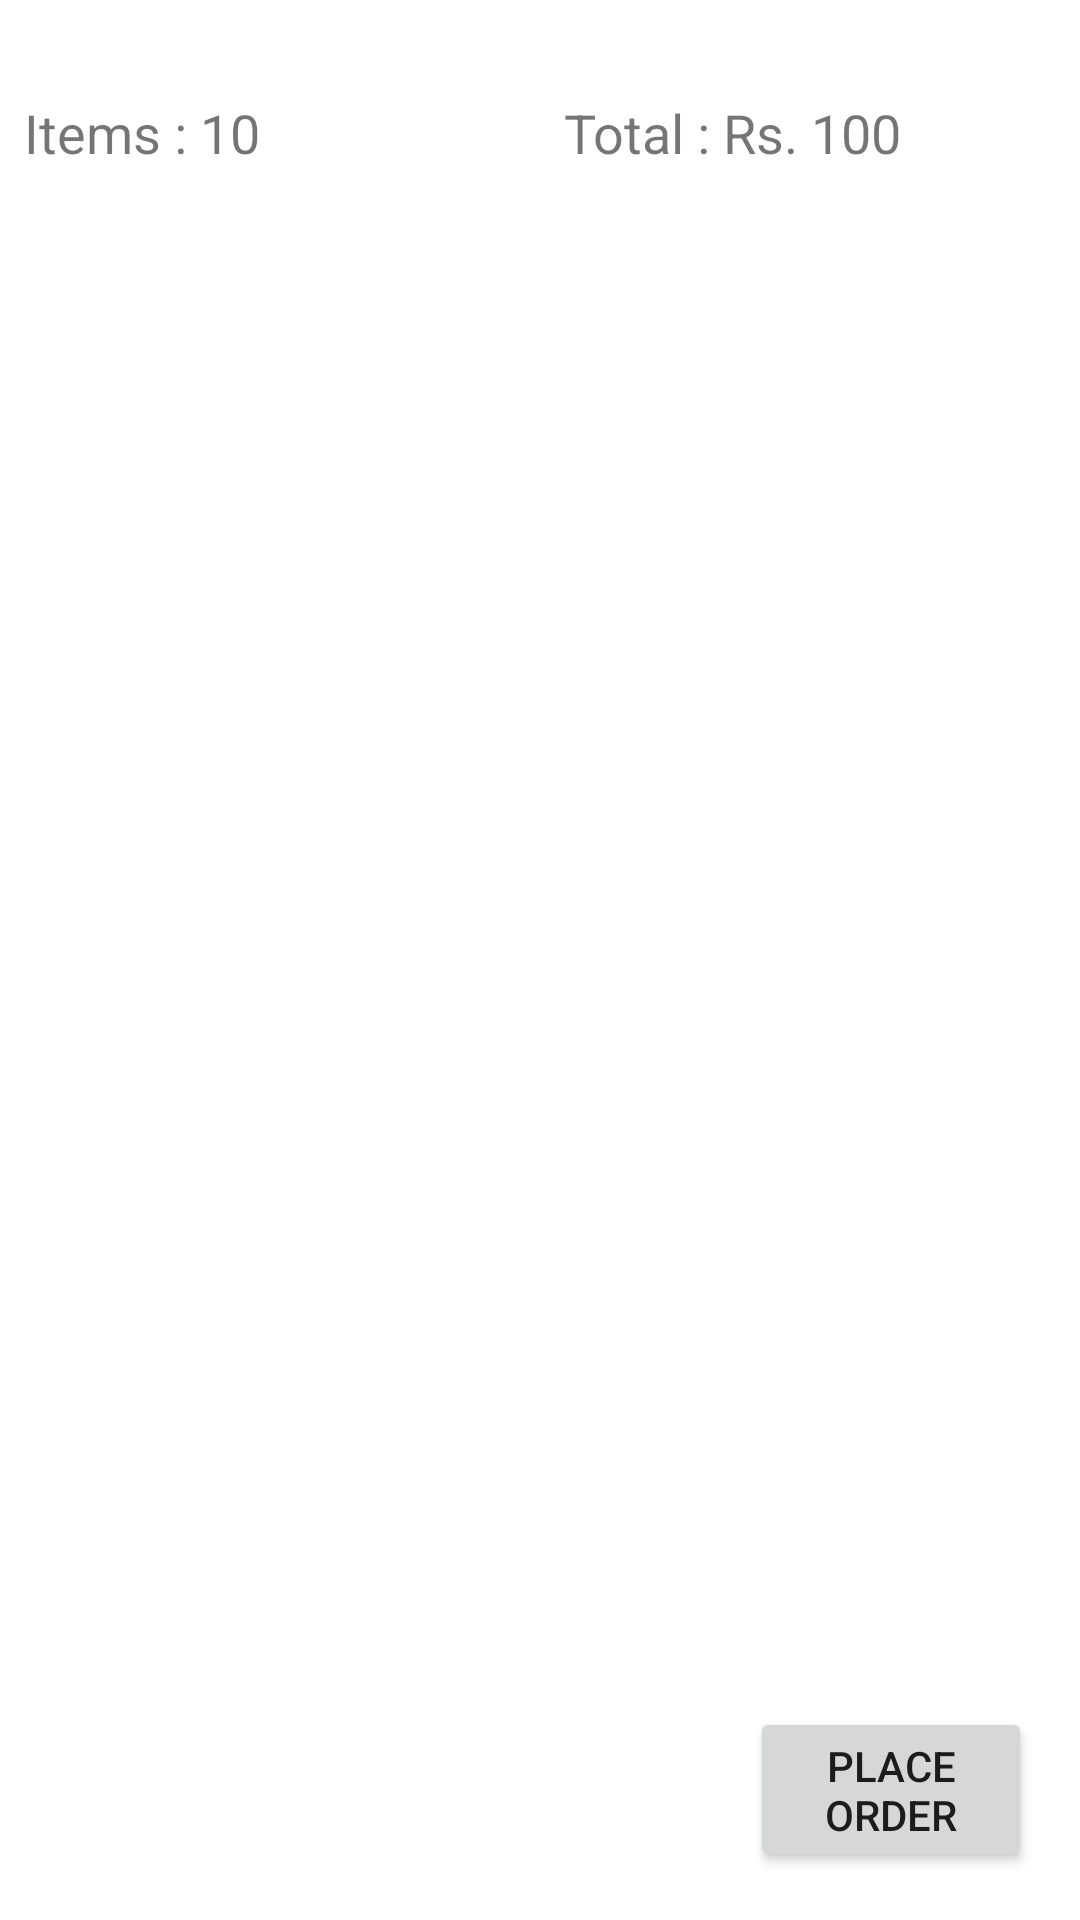

Layout XML and referenced resources for this Android screen:
<!-- AndroidManifest.xml: application theme Theme.UserEcom -->
<!-- res/layout/activity_cart.xml -->
<?xml version="1.0" encoding="utf-8"?>
<androidx.constraintlayout.widget.ConstraintLayout xmlns:android="http://schemas.android.com/apk/res/android"
    xmlns:app="http://schemas.android.com/apk/res-auto"
    xmlns:tools="http://schemas.android.com/tools"
    android:layout_width="match_parent"
    android:layout_height="match_parent"
    tools:context=".CartActivity">

    <LinearLayout
        android:id="@+id/cart_items"
        android:layout_width="match_parent"
        android:layout_height="wrap_content"
        android:orientation="vertical"
        app:layout_constraintEnd_toEndOf="parent"
        app:layout_constraintStart_toStartOf="parent"
        app:layout_constraintTop_toTopOf="parent"></LinearLayout>

    <TextView
        android:id="@+id/items"
        android:layout_width="0dp"
        android:layout_height="wrap_content"
        android:layout_marginStart="8dp"
        android:layout_marginTop="32dp"
        android:layout_marginEnd="8dp"
        android:text="Items : 10"
        android:textSize="18sp"
        app:layout_constraintEnd_toStartOf="@+id/price"
        app:layout_constraintStart_toStartOf="parent"
        app:layout_constraintTop_toBottomOf="@+id/cart_items" />

    <TextView
        android:id="@+id/price"
        android:layout_width="0dp"
        android:layout_height="wrap_content"
        android:layout_marginStart="8dp"
        android:layout_marginTop="32dp"
        android:layout_marginEnd="8dp"
        android:text="Total : Rs. 100"
        android:textSize="18sp"
        app:layout_constraintEnd_toEndOf="parent"
        app:layout_constraintStart_toEndOf="@+id/items"
        app:layout_constraintTop_toBottomOf="@+id/cart_items" />

    <Button
        android:id="@+id/placeOrder"
        android:layout_width="0dp"
        android:layout_height="55dp"
        android:layout_marginStart="250dp"
        android:layout_marginEnd="16dp"
        android:layout_marginBottom="16dp"
        android:text="Place order"
        android:onClick="placeOrder"
        app:layout_constraintBottom_toBottomOf="parent"
        app:layout_constraintEnd_toEndOf="parent"
        app:layout_constraintHorizontal_bias="1.0"
        app:layout_constraintStart_toStartOf="parent" />

</androidx.constraintlayout.widget.ConstraintLayout>
<!-- resources referenced by this layout -->
<resources>
  <style name="Theme.UserEcom" parent="Theme.MaterialComponents.DayNight.DarkActionBar">
          
          <item name="colorPrimary">@color/purple_500</item>
          <item name="colorPrimaryVariant">@color/purple_700</item>
          <item name="colorOnPrimary">@color/white</item>
          
          <item name="colorSecondary">@color/teal_200</item>
          <item name="colorSecondaryVariant">@color/teal_700</item>
          <item name="colorOnSecondary">@color/black</item>
          
          <item name="android:statusBarColor" tools:targetApi="l">?attr/colorPrimaryVariant</item>
          
      </style>
  <!-- not gathered from this repository: default colours our renderer supplied (Android Studio template values) -->
  <color name="purple_500">#FF6200EE</color>
  <color name="purple_700">#FF3700B3</color>
  <color name="teal_200">#FF03DAC5</color>
  <color name="teal_700">#FF018786</color>
  <color name="black">#FF000000</color>
  <color name="white">#FFFFFFFF</color>
</resources>
